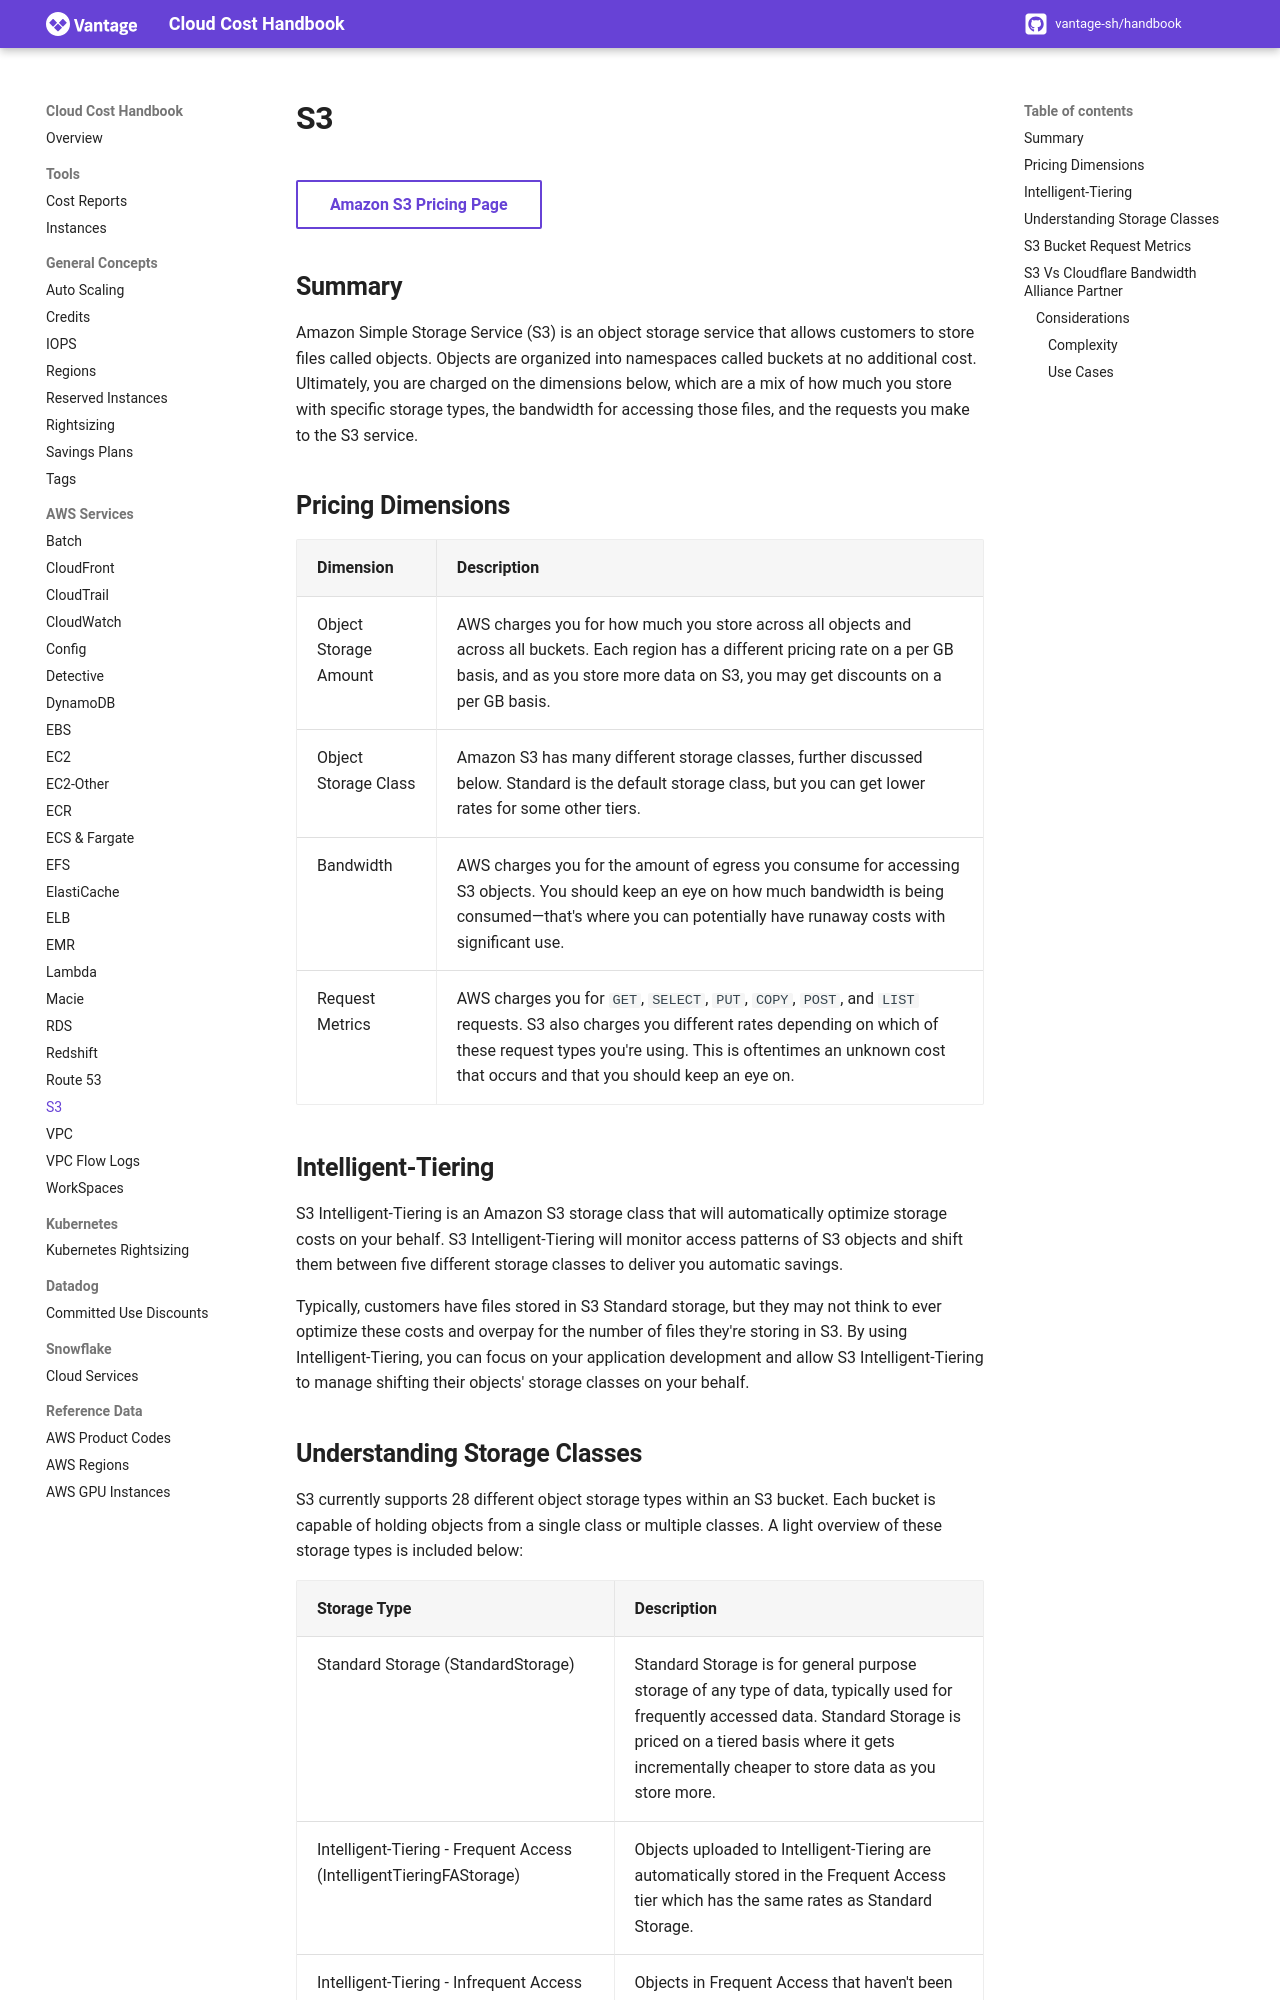

repository: vantage-sh/handbook.vantage.sh · page: aws/services/s3-pricing/index.html · generator: mkdocs

title: S3 Pricing | Cloud Cost Handbook

[Amazon S3 Pricing Page](https://aws.amazon.com/s3/pricing/){ .md-button target="_blank"}

## Summary

Amazon Simple Storage Service (S3) is an object storage service that allows customers to store files called objects. Objects are organized into namespaces called buckets at no additional cost. Ultimately, you are charged on the dimensions below, which are a mix of how much you store with specific storage types, the bandwidth for accessing those files, and the requests you make to the S3 service. 

## Pricing Dimensions

|Dimension|Description|
|----|----|
|Object Storage Amount|AWS charges you for how much you store across all objects and across all buckets. Each region has a different pricing rate on a per GB basis, and as you store more data on S3, you may get discounts on a per GB basis.| 
|Object Storage Class|Amazon S3 has many different storage classes, further discussed below. Standard is the default storage class, but you can get lower rates for some other tiers.|
|Bandwidth|AWS charges you for the amount of egress you consume for accessing S3 objects. You should keep an eye on how much bandwidth is being consumed—that's where you can potentially have runaway costs with significant use.| 
|Request Metrics|AWS charges you for `GET`, `SELECT`, `PUT`, `COPY`, `POST`, and `LIST` requests. S3 also charges you different rates depending on which of these request types you're using. This is oftentimes an unknown cost that occurs and that you should keep an eye on.| 

## Intelligent-Tiering

S3 Intelligent-Tiering is an Amazon S3 storage class that will automatically optimize storage costs on your behalf. S3 Intelligent-Tiering will monitor access patterns of S3 objects and shift them between five different storage classes to deliver you automatic savings. 

Typically, customers have files stored in S3 Standard storage, but they may not think to ever optimize these costs and overpay for the number of files they're storing in S3. By using Intelligent-Tiering, you can focus on your application development and allow S3 Intelligent-Tiering to manage shifting their objects' storage classes on your behalf.
